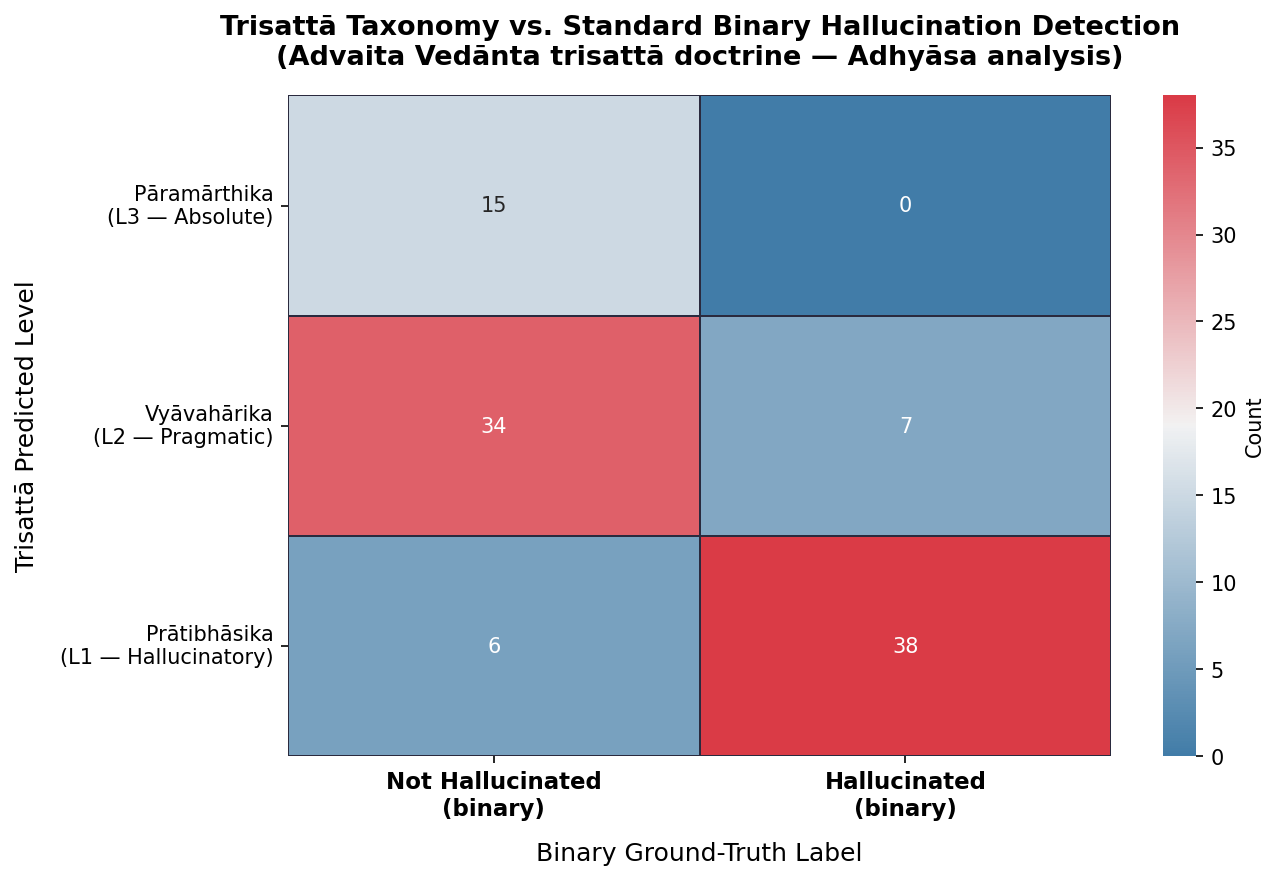

Source data for this figure (header and first rows):
, not_hallucinated, hallucinated
pāramārthika, 15, 0
vyāvahārika, 34, 7
prātibhāsika, 6, 38
